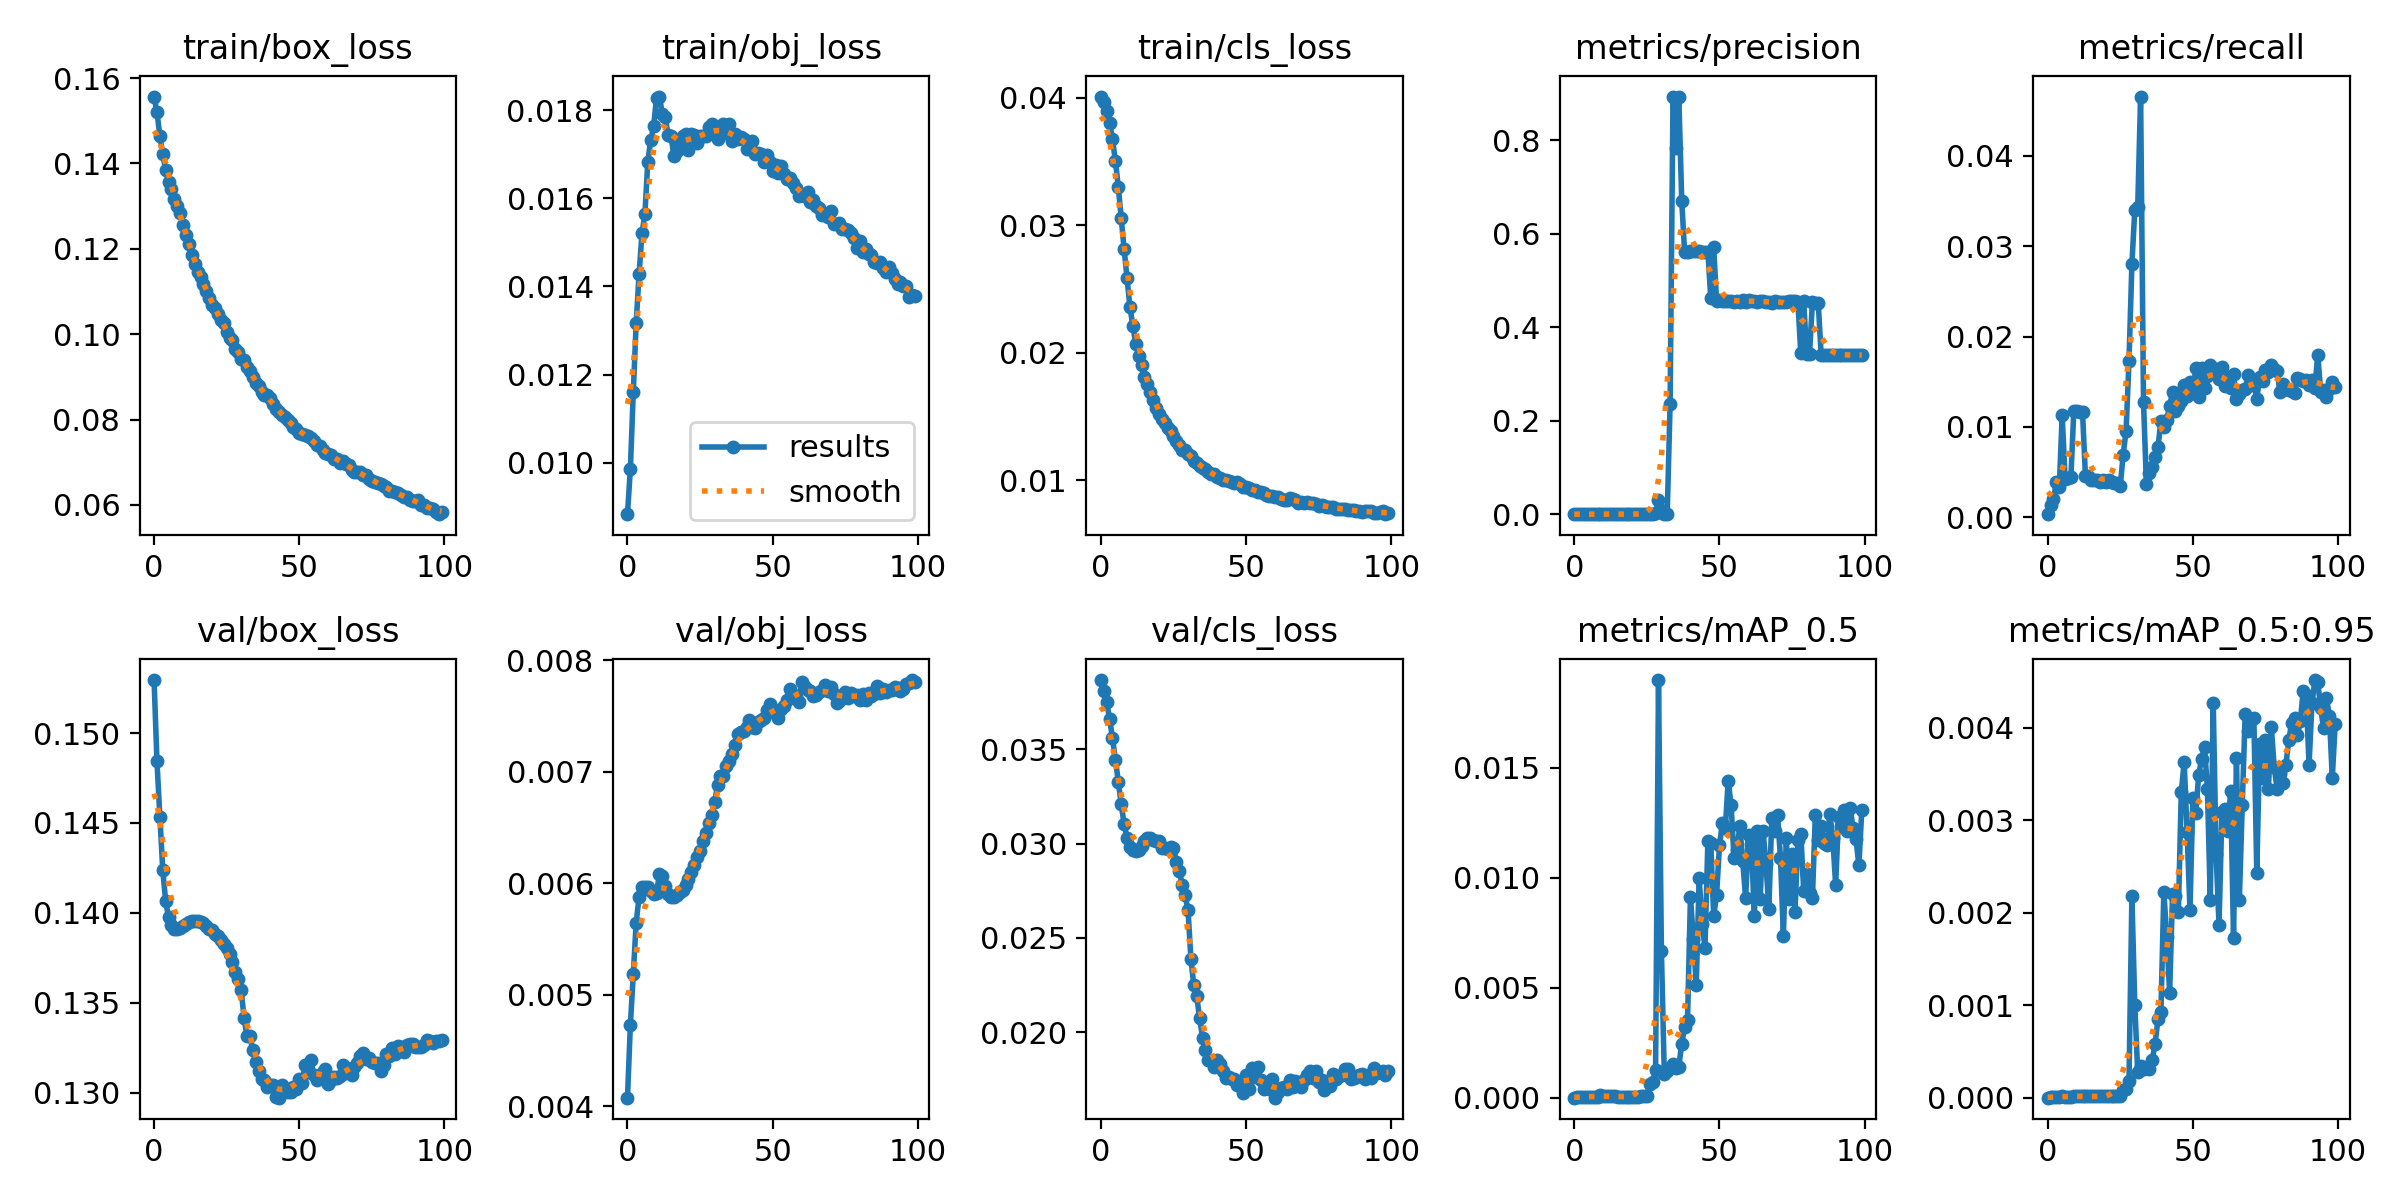

Values plotted in this chart, from the file beside it:
epoch, train/box_loss, train/obj_loss, train/cls_loss, metrics/precision, metrics/recall, metrics/mAP_0.5, metrics/mAP_0.5:0.95, val/box_loss, val/obj_loss, val/cls_loss, x/lr0, x/lr1, x/lr2
0, 0.1557, 0.008835, 0.04009, 1.3114e-05, 0.0003251, 6.5818e-06, 9.8679e-07, 0.153, 0.004075, 0.03866, 0.0973, 0.0003, 0.0003
1, 0.152, 0.00986, 0.03969, 3.2375e-05, 0.001301, 1.6438e-05, 3.6931e-06, 0.1484, 0.004727, 0.03806, 0.09369, 0.0006937, 0.0006937
2, 0.1465, 0.0116, 0.03893, 4.8563e-05, 0.001951, 2.4779e-05, 4.8365e-06, 0.1453, 0.005184, 0.03749, 0.09008, 0.00108, 0.00108
3, 0.1421, 0.01318, 0.03803, 6.6839e-05, 0.003902, 3.4839e-05, 7.7314e-06, 0.1424, 0.005646, 0.03661, 0.08646, 0.00146, 0.00146
4, 0.1384, 0.01428, 0.03675, 7.9246e-05, 0.003332, 4.1206e-05, 8.9403e-06, 0.1406, 0.005876, 0.03559, 0.08283, 0.001832, 0.001832
5, 0.1357, 0.01521, 0.03505, 0.0001133, 0.01131, 5.968e-05, 1.3876e-05, 0.1398, 0.005963, 0.03445, 0.0792, 0.002197, 0.002197
6, 0.134, 0.01564, 0.03301, 0.0001052, 0.004227, 5.4983e-05, 1.2304e-05, 0.1393, 0.005968, 0.03328, 0.07555, 0.002554, 0.002554
7, 0.1317, 0.01683, 0.03057, 0.0001072, 0.004308, 5.6241e-05, 1.2962e-05, 0.1391, 0.005963, 0.03208, 0.0719, 0.002905, 0.002905
8, 0.1301, 0.01732, 0.02814, 0.0001093, 0.004389, 5.7215e-05, 1.3471e-05, 0.1391, 0.005933, 0.03104, 0.06825, 0.003248, 0.003248
9, 0.1285, 0.01763, 0.02586, 0.0002222, 0.0118, 0.0001275, 2.0812e-05, 0.1392, 0.005904, 0.0303, 0.06458, 0.003584, 0.003584
10, 0.1257, 0.01828, 0.02361, 0.0001242, 0.0118, 6.6318e-05, 1.5365e-05, 0.1393, 0.005908, 0.02984, 0.06091, 0.003913, 0.003913
11, 0.1233, 0.01831, 0.02213, 0.0001196, 0.01163, 6.4547e-05, 1.4646e-05, 0.1394, 0.006084, 0.02965, 0.05724, 0.004235, 0.004235
12, 0.1212, 0.01792, 0.0207, 0.0001299, 0.01163, 7.148e-05, 1.5883e-05, 0.1395, 0.006061, 0.02959, 0.05355, 0.004549, 0.004549
13, 0.1185, 0.01784, 0.01977, 0.0001132, 0.004552, 6.0903e-05, 1.5177e-05, 0.1395, 0.005973, 0.02966, 0.04986, 0.004856, 0.004856
14, 0.1165, 0.01744, 0.01901, 0.0001133, 0.004552, 6.0545e-05, 1.5273e-05, 0.1396, 0.005902, 0.02987, 0.04616, 0.005157, 0.005157
15, 0.1145, 0.01741, 0.01806, 0.0001032, 0.004145, 5.4572e-05, 1.4958e-05, 0.1395, 0.005874, 0.03014, 0.04245, 0.00545, 0.00545
16, 0.1134, 0.01697, 0.01758, 0.0001012, 0.004064, 5.3601e-05, 1.4857e-05, 0.1395, 0.005879, 0.03028, 0.03873, 0.005735, 0.005735
17, 0.1117, 0.01707, 0.0169, 0.0001012, 0.004064, 5.4121e-05, 1.4762e-05, 0.1394, 0.005896, 0.03028, 0.03501, 0.006014, 0.006014
18, 0.1102, 0.01728, 0.01632, 9.7125e-05, 0.003902, 5.1763e-05, 1.42e-05, 0.1393, 0.005919, 0.03019, 0.03129, 0.006285, 0.006285
19, 0.1084, 0.01741, 0.01564, 0.0001012, 0.004064, 5.4451e-05, 1.4308e-05, 0.1391, 0.005938, 0.03016, 0.02755, 0.006549, 0.006549
20, 0.1068, 0.01746, 0.01521, 9.7122e-05, 0.003902, 5.1946e-05, 1.3727e-05, 0.139, 0.005982, 0.03013, 0.02381, 0.006806, 0.006806
21, 0.1061, 0.0171, 0.01482, 0.0001011, 0.004064, 5.5551e-05, 1.4157e-05, 0.1388, 0.006041, 0.02978, 0.02006, 0.007056, 0.007056
22, 0.1046, 0.01746, 0.01449, 0.0001056, 0.003902, 5.7496e-05, 1.4014e-05, 0.1387, 0.006095, 0.02978, 0.0163, 0.007298, 0.007298
23, 0.1033, 0.01743, 0.01407, 0.0001191, 0.00382, 6.3355e-05, 1.5685e-05, 0.1385, 0.006163, 0.02972, 0.01253, 0.007534, 0.007534
24, 0.1026, 0.01725, 0.01386, 0.0001434, 0.00382, 7.7752e-05, 1.9372e-05, 0.1383, 0.00623, 0.02984, 0.008762, 0.007762, 0.007762
25, 0.1005, 0.01742, 0.01348, 0.0001431, 0.003495, 8.1055e-05, 1.9768e-05, 0.1381, 0.006286, 0.02977, 0.00775, 0.00775, 0.00775
26, 0.09922, 0.01741, 0.01308, 0.001193, 0.006896, 0.0006216, 8.121e-05, 0.1377, 0.006378, 0.02904, 0.00775, 0.00775, 0.00775
27, 0.09868, 0.01741, 0.01273, 0.0009858, 0.009579, 0.0007351, 9.723e-05, 0.1373, 0.006453, 0.02857, 0.00766, 0.00766, 0.00766
28, 0.09643, 0.01761, 0.01237, 0.00186, 0.01728, 0.001257, 0.0001818, 0.1367, 0.006536, 0.02782, 0.00757, 0.00757, 0.00757
29, 0.09583, 0.01768, 0.01234, 0.03084, 0.028, 0.01898, 0.002177, 0.1363, 0.006608, 0.02726, 0.00748, 0.00748, 0.00748
30, 0.09415, 0.01759, 0.01205, 0.008672, 0.03405, 0.006687, 0.001005, 0.1357, 0.006725, 0.0265, 0.00739, 0.00739, 0.00739
31, 0.09402, 0.01735, 0.01191, 0.000764, 0.03431, 0.001074, 0.0002744, 0.1341, 0.00688, 0.0239, 0.0073, 0.0073, 0.0073
32, 0.09228, 0.01758, 0.0115, 0.0009445, 0.04658, 0.001218, 0.000346, 0.1331, 0.006958, 0.02248, 0.00721, 0.00721, 0.00721
33, 0.09137, 0.01768, 0.01136, 0.2367, 0.01274, 0.001366, 0.0003103, 0.1331, 0.006958, 0.0219, 0.00712, 0.00712, 0.00712
34, 0.08988, 0.01748, 0.01109, 0.8938, 0.003657, 0.001533, 0.0003199, 0.1323, 0.007052, 0.02076, 0.00703, 0.00703, 0.00703
35, 0.08855, 0.01768, 0.01094, 0.7827, 0.004877, 0.001335, 0.0003115, 0.1317, 0.007096, 0.01971, 0.00694, 0.00694, 0.00694
36, 0.08781, 0.01731, 0.01091, 0.8928, 0.005527, 0.001415, 0.0004064, 0.1312, 0.007158, 0.01904, 0.00685, 0.00685, 0.00685
37, 0.08646, 0.01746, 0.01062, 0.671, 0.006665, 0.002466, 0.0005865, 0.1308, 0.00724, 0.01853, 0.00676, 0.00676, 0.00676
38, 0.08567, 0.01735, 0.01052, 0.5602, 0.007803, 0.003208, 0.0008537, 0.1307, 0.007336, 0.01847, 0.00667, 0.00667, 0.00667
39, 0.08566, 0.01739, 0.01045, 0.5612, 0.01065, 0.003549, 0.0009285, 0.1303, 0.007359, 0.01817, 0.00658, 0.00658, 0.00658
40, 0.085, 0.01735, 0.01026, 0.5624, 0.009998, 0.009125, 0.002229, 0.1304, 0.007365, 0.01856, 0.00649, 0.00649, 0.00649
41, 0.08355, 0.01711, 0.01014, 0.5632, 0.01081, 0.007232, 0.001733, 0.1304, 0.007402, 0.01832, 0.0064, 0.0064, 0.0064
42, 0.08259, 0.01715, 0.009979, 0.5631, 0.01227, 0.005145, 0.001135, 0.1298, 0.007467, 0.01796, 0.00631, 0.00631, 0.00631
43, 0.08182, 0.0173, 0.009999, 0.5624, 0.0139, 0.009975, 0.002206, 0.1297, 0.007403, 0.01759, 0.00622, 0.00622, 0.00622
44, 0.08097, 0.017, 0.009921, 0.5611, 0.01179, 0.007917, 0.002183, 0.1305, 0.007389, 0.01762, 0.00613, 0.00613, 0.00613
45, 0.08061, 0.01703, 0.009832, 0.5608, 0.01235, 0.006828, 0.002003, 0.1302, 0.007442, 0.01751, 0.00604, 0.00604, 0.00604
46, 0.07982, 0.01702, 0.009769, 0.5616, 0.01284, 0.01165, 0.003302, 0.13, 0.007465, 0.01755, 0.00595, 0.00595, 0.00595
47, 0.07921, 0.01683, 0.009848, 0.4622, 0.01461, 0.01158, 0.003632, 0.13, 0.007482, 0.01722, 0.00586, 0.00586, 0.00586
48, 0.07833, 0.01699, 0.009694, 0.5712, 0.01339, 0.008251, 0.002876, 0.1303, 0.007558, 0.0173, 0.00577, 0.00577, 0.00577
49, 0.07788, 0.01683, 0.009494, 0.4556, 0.01501, 0.009214, 0.002032, 0.1302, 0.007605, 0.0168, 0.00568, 0.00568, 0.00568
50, 0.0769, 0.01661, 0.009476, 0.4582, 0.01379, 0.01147, 0.003243, 0.1308, 0.007537, 0.01773, 0.00559, 0.00559, 0.00559
51, 0.07664, 0.01674, 0.009421, 0.4559, 0.01656, 0.01248, 0.003076, 0.1306, 0.007544, 0.01701, 0.0055, 0.0055, 0.0055
52, 0.07629, 0.01657, 0.009217, 0.4568, 0.01331, 0.01224, 0.003489, 0.1315, 0.00748, 0.01811, 0.00541, 0.00541, 0.00541
53, 0.07609, 0.01673, 0.009226, 0.4556, 0.01656, 0.0144, 0.003664, 0.1312, 0.007561, 0.01766, 0.00532, 0.00532, 0.00532
54, 0.07559, 0.01655, 0.009055, 0.4564, 0.01428, 0.01329, 0.003793, 0.1318, 0.00759, 0.01814, 0.00523, 0.00523, 0.00523
55, 0.07503, 0.01644, 0.009067, 0.4545, 0.01566, 0.01091, 0.003342, 0.131, 0.007646, 0.01747, 0.00514, 0.00514, 0.00514
56, 0.07404, 0.01646, 0.008998, 0.4552, 0.0168, 0.01127, 0.002141, 0.1307, 0.007739, 0.01698, 0.00505, 0.00505, 0.00505
57, 0.07376, 0.01634, 0.008838, 0.4546, 0.01615, 0.01233, 0.004272, 0.1309, 0.007691, 0.01722, 0.00496, 0.00496, 0.00496
58, 0.07279, 0.01624, 0.008796, 0.4594, 0.01643, 0.01074, 0.002634, 0.1312, 0.007675, 0.01698, 0.00487, 0.00487, 0.00487
59, 0.07217, 0.01606, 0.008795, 0.4547, 0.01534, 0.009086, 0.001871, 0.1313, 0.007624, 0.01752, 0.00478, 0.00478, 0.00478
... 40 more rows
